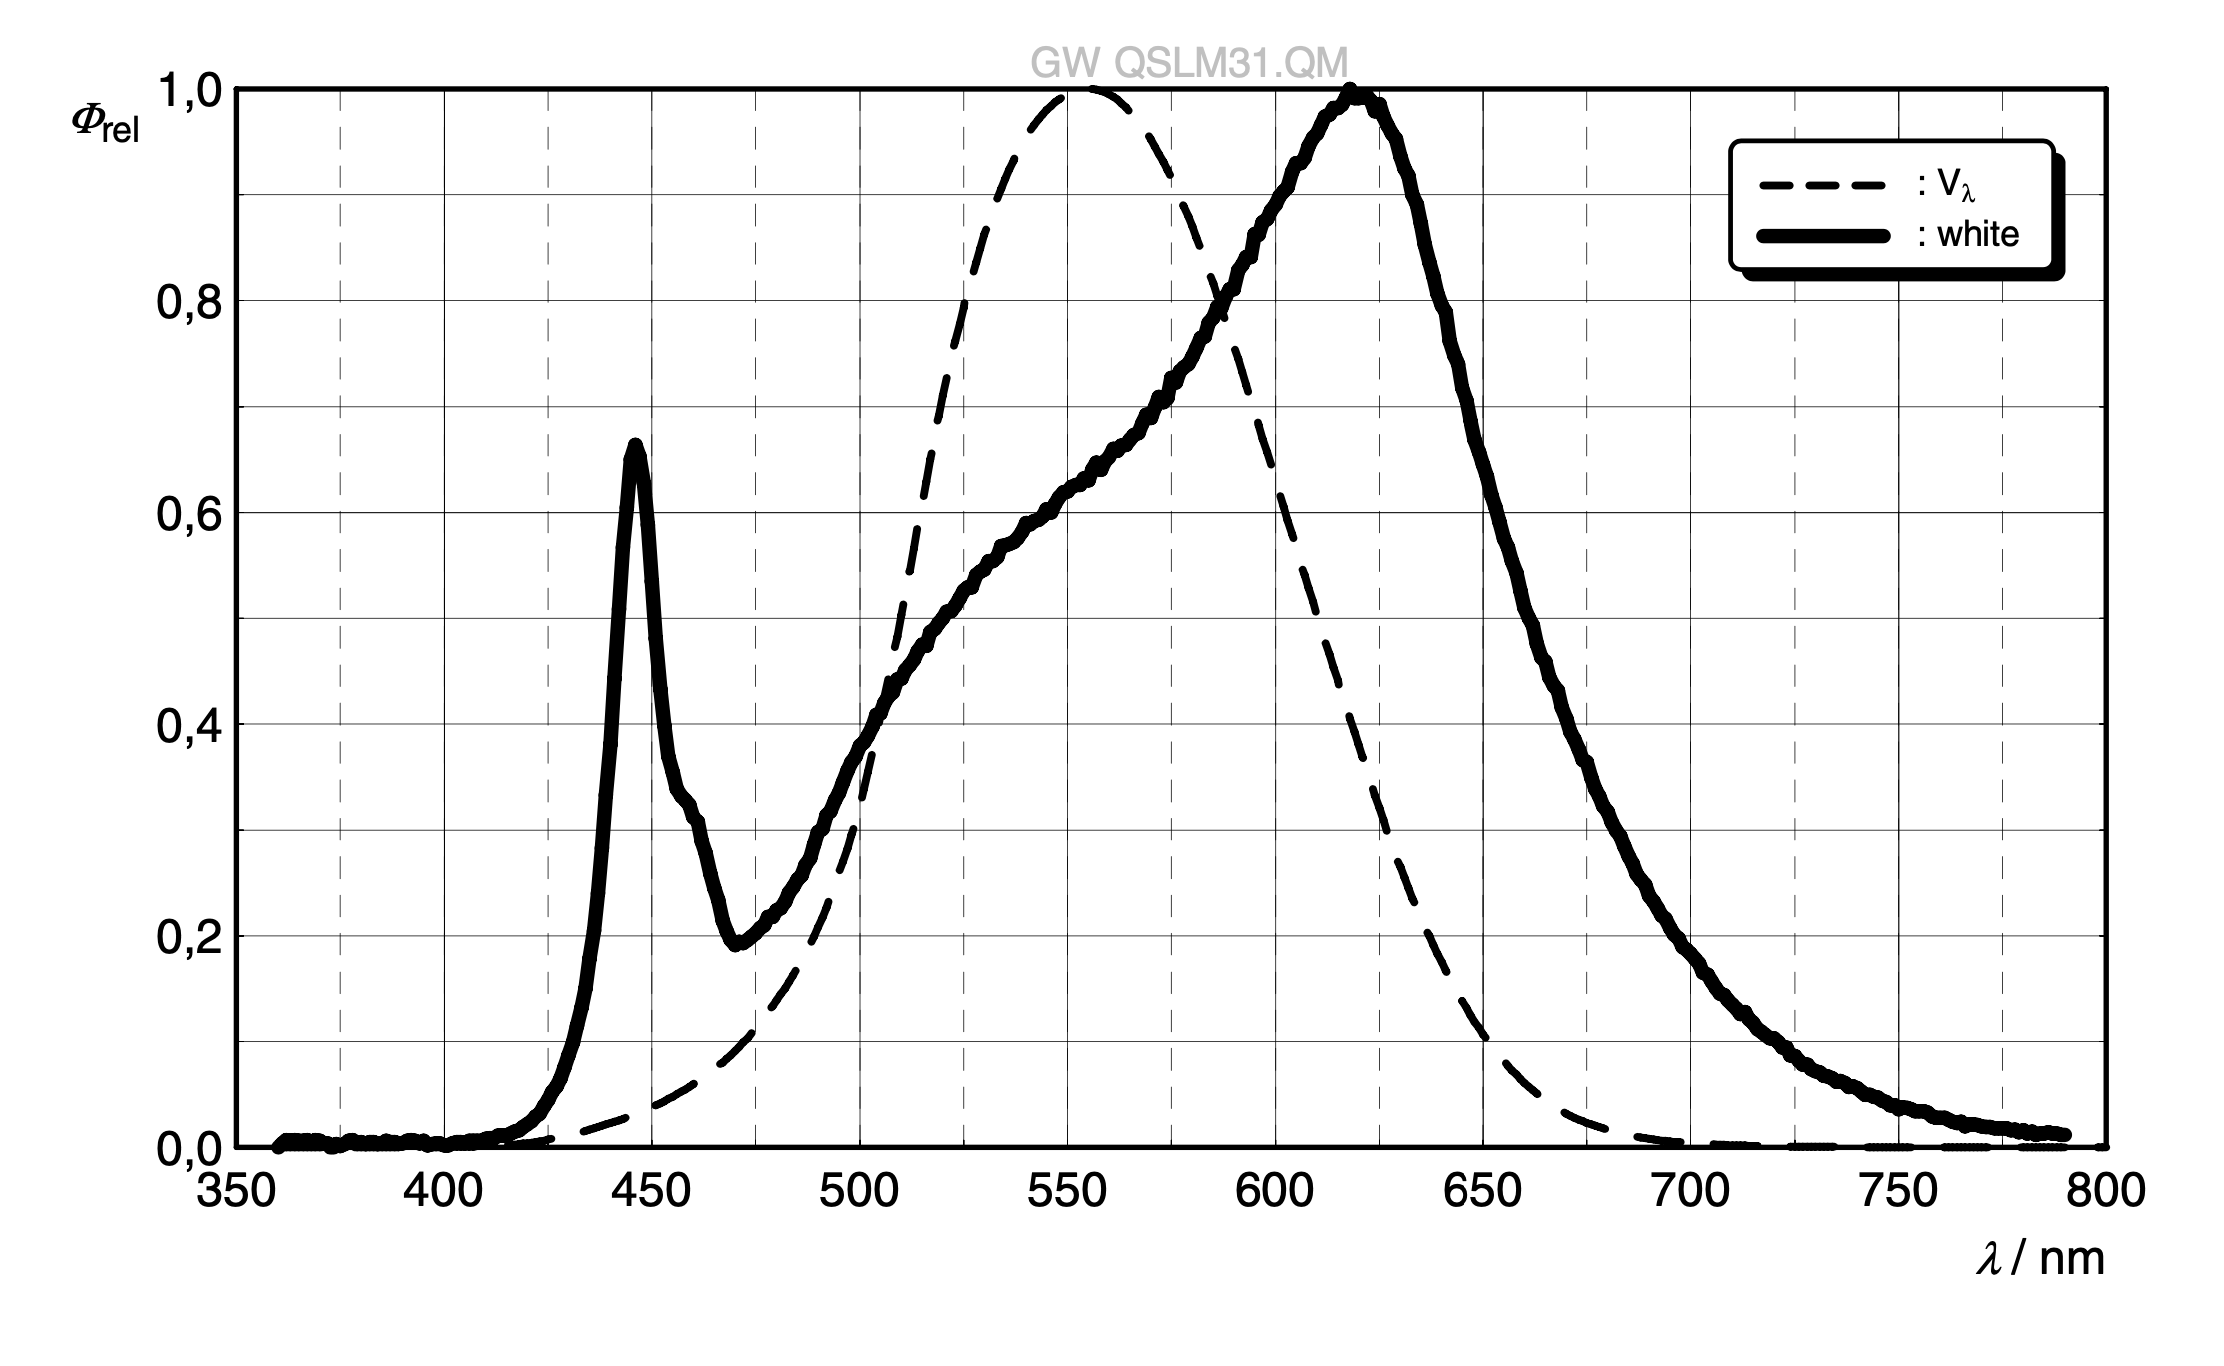

The file beside this chart, header and first rows:
wavelength, intensity
410, 0.007322
415, 0.008912
420, 0.01546
425, 0.03411
428.3, 0.06083
430, 0.08697
432.6, 0.1202
434.4, 0.1559
435, 0.1766
437, 0.2102
437.8, 0.2475
439.1, 0.2849
439.1, 0.3324
440, 0.3857
440.4, 0.4292
441.7, 0.475
442.2, 0.526
442.6, 0.5667
445, 0.6198
446.1, 0.6533
449.1, 0.6193
450, 0.5854
450, 0.5167
450.4, 0.548
451.2, 0.4852
452.5, 0.4461
453, 0.402
455, 0.3635
456.9, 0.3341
460, 0.313
463.4, 0.2848
465, 0.2481
466.8, 0.2203
467.7, 0.2067
470, 0.1943
473.3, 0.1965
477.2, 0.2117
480, 0.2212
482.8, 0.2355
485, 0.2517
488.5, 0.2728
490, 0.2907
492.8, 0.3169
495, 0.3349
498, 0.356
500, 0.3766
502.7, 0.395
505, 0.4114
508.4, 0.4357
511.8, 0.4561
515, 0.4712
520, 0.4995
525, 0.5224
530, 0.5481
535, 0.5674
540, 0.5857
545, 0.5991
555, 0.634
560, 0.6516
565, 0.6676
... 50 more rows
